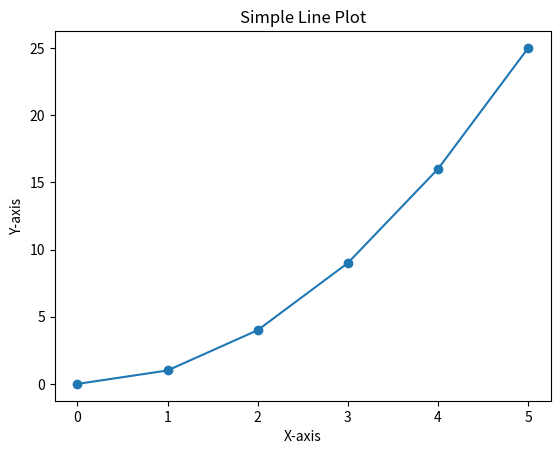

Here is the Python script that generated this plot:
# visualize-api
import matplotlib.pyplot as plt

# Sample data
x = [0, 1, 2, 3, 4, 5]  # X-axis values
y = [0, 1, 4, 9, 16, 25]  # Y-axis values (squares of x)

# Create a plot
plt.plot(x, y, marker='o')

# Add a title and labels
plt.title('Simple Line Plot')
plt.xlabel('X-axis')
plt.ylabel('Y-axis')

# Show the plot
plt.show()